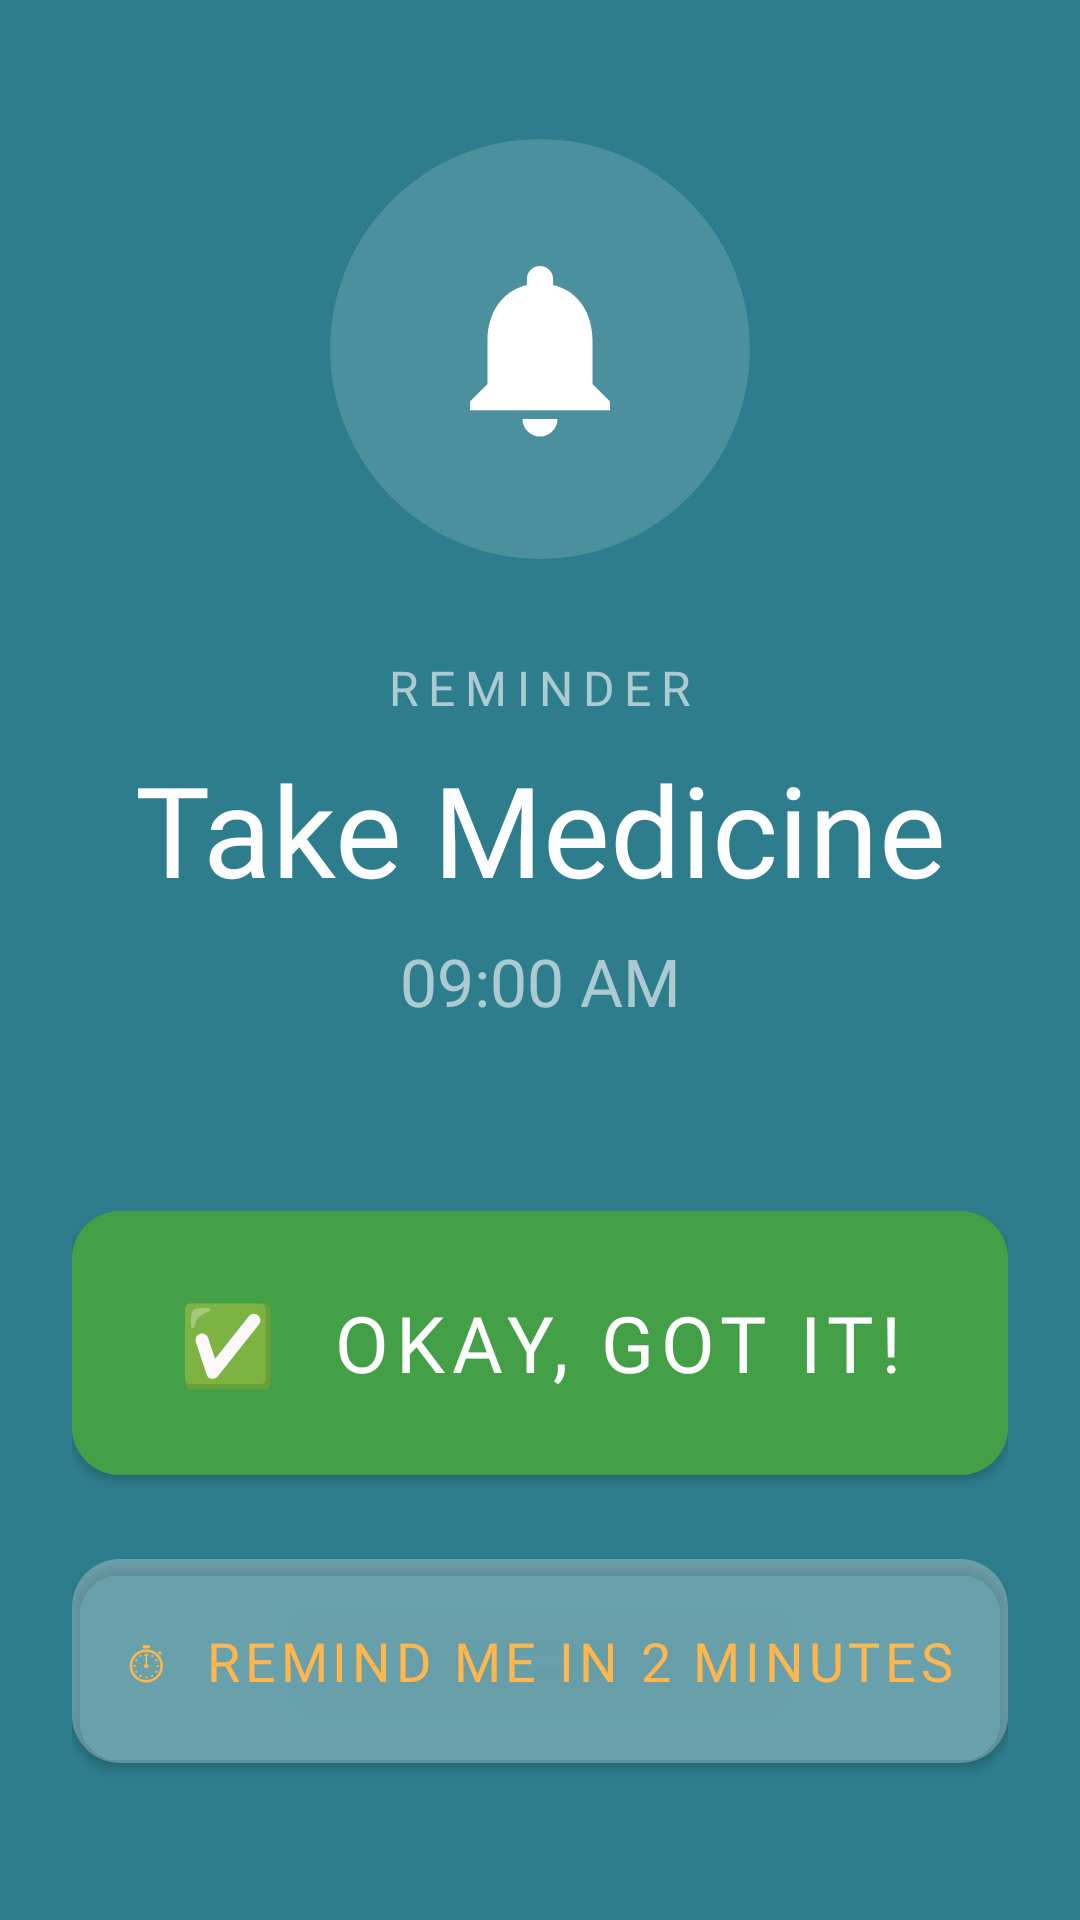

Reconstruct the res/layout file that produces this screen, plus the resources it refers to.
<!-- AndroidManifest.xml: activity theme Theme.MaterialComponents.NoActionBar -->
<!-- res/layout/activity_reminder_alarm.xml -->
<?xml version="1.0" encoding="utf-8"?>
<LinearLayout
    xmlns:android="http://schemas.android.com/apk/res/android"
    xmlns:app="http://schemas.android.com/apk/res-auto"
    android:layout_width="match_parent"
    android:layout_height="match_parent"
    android:orientation="vertical"
    android:gravity="center"
    android:background="@color/primary"
    android:padding="24dp">

    
    <androidx.cardview.widget.CardView
        android:layout_width="140dp"
        android:layout_height="140dp"
        android:layout_marginBottom="32dp"
        app:cardCornerRadius="70dp"
        app:cardBackgroundColor="#26FFFFFF"
        app:cardElevation="0dp">

        <ImageView
            android:layout_width="70dp"
            android:layout_height="70dp"
            android:layout_gravity="center"
            android:src="@drawable/ic_notifications"
            app:tint="#FFFFFF"/>

    </androidx.cardview.widget.CardView>

    
    <TextView
        android:id="@+id/txtAlarmLabel"
        android:layout_width="wrap_content"
        android:layout_height="wrap_content"
        android:text="REMINDER"
        android:fontFamily="@font/nunito_bold"
        android:textColor="#99FFFFFF"
        android:letterSpacing="0.2"
        android:textSize="16sp"
        android:layout_marginBottom="8dp"/>

    
    <TextView
        android:id="@+id/txtReminderTitle"
        android:layout_width="match_parent"
        android:layout_height="wrap_content"
        android:text="Take Medicine"
        android:fontFamily="@font/nunito_bold"
        android:textSize="42sp"
        android:textColor="#FFFFFF"
        android:gravity="center"
        android:layout_marginBottom="8dp"/>

    
    <TextView
        android:id="@+id/txtReminderDetails"
        android:layout_width="match_parent"
        android:layout_height="wrap_content"
        android:text="09:00 AM"
        android:fontFamily="@font/nunito_regular"
        android:textSize="22sp"
        android:textColor="#99FFFFFF"
        android:gravity="center"
        android:layout_marginBottom="56dp"/>

    
    <Button
        android:id="@+id/btnDismiss"
        style="@style/RoundedButton"
        android:layout_width="match_parent"
        android:layout_height="100dp"
        android:text="✅  Okay, Got it!"
        android:fontFamily="@font/nunito_bold"
        android:textSize="26sp"
        android:backgroundTint="#43A047"
        android:layout_marginBottom="16dp"/>

    
    <Button
        android:id="@+id/btnSnooze"
        style="@style/RoundedButton"
        android:layout_width="match_parent"
        android:layout_height="80dp"
        android:text="⏱  Remind me in 2 minutes"
        android:fontFamily="@font/nunito_bold"
        android:textSize="18sp"
        android:backgroundTint="#26FFFFFF"
        android:textColor="#FFB74D"/>

</LinearLayout>
<!-- resources referenced by this layout -->
<resources>
  <color name="primary">#2E7D8C</color>
  <!-- drawable ic_notifications (drawable) -->
  <?xml version="1.0" encoding="utf-8"?>
  <vector xmlns:android="http://schemas.android.com/apk/res/android"
      android:width="24dp"
      android:height="24dp"
      android:viewportWidth="24"
      android:viewportHeight="24">
  
      <path
          android:fillColor="#80CBC4"
          android:pathData="M12,22c1.1,0 2,-0.9 2,-2H10c0,1.1 0.9,2 2,2zm6,-6V11c0,-3.07 -1.63,-5.64 -4.5,-6.32V4c0,-0.83 -0.67,-1.5 -1.5,-1.5s-1.5,0.67 -1.5,1.5v0.68C7.64,5.36 6,7.92 6,11v5l-2,2v1h16v-1l-2,-2z"/>
  
  </vector>
  <style name="RoundedButton" parent="Widget.MaterialComponents.Button">
          <item name="cornerRadius">16dp</item>
          <item name="android:textColor">@color/text_white</item>
          <item name="android:fontFamily">@font/nunito_bold</item>
      </style>
  <color name="text_white">#FFFFFF</color>
</resources>
